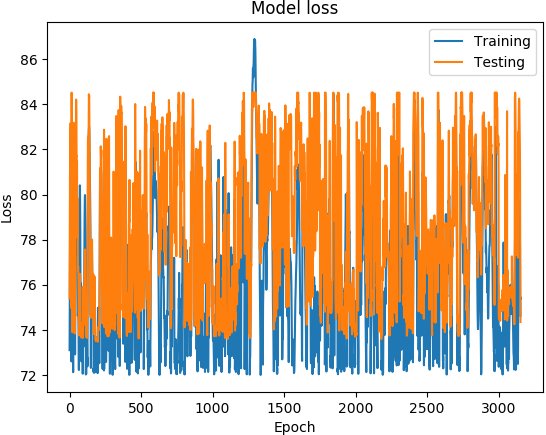

The file beside this chart, header and first rows:
('DATETIME', 'REAL', 'PREDICTED')
1468011600, 73.1, 75.4
1468012200, 74.89, 77.68
1468012800, 76.21, 80.84
1468013400, 77.5, 81.03
1468014000, 78.48, 81.16
1468014600, 79.19, 81.73
1468015200, 80.05, 82.87
1468015800, 80.08, 83.17
1468016400, 78.7, 81.55
1468017000, 77.13, 75.76
1468017600, 76.51, 75.16
1468018200, 75.98, 75.21
1468018800, 74.73, 74.97
1468171200, 72.6, 82.92
1468171800, 75.44, 84.52
1468172400, 76.66, 84.36
1468173000, 76.9, 83.36
1468173600, 77.11, 80.62
1468174200, 76.75, 75.78
1468174800, 75.89, 76.59
1468175400, 75.78, 73.89
1468176000, 75.44, 73.9
1468176600, 75.41, 75.37
1468177200, 74.73, 74.12
1468177800, 73.11, 74.67
1468350600, 72.12, 75.68
1468351200, 74.8, 76.33
1468351800, 77.06, 81.65
1468352400, 78.27, 83.19
1468353000, 78.59, 79.67
1468353600, 78.31, 78.27
1468354200, 77.66, 75.51
1468354800, 77.03, 74.94
1468355400, 76.41, 74.42
1468356000, 75.72, 74.5
1468356600, 74.92, 74.01
1468357200, 74.07, 73.98
1468357800, 73.32, 73.84
1468358400, 72.91, 73.92
1468348200, 72.95, 76.82
1468348800, 76.07, 79.49
1468349400, 77.59, 80.32
1468350000, 78.26, 81.12
1468350600, 78.89, 82.01
1468351200, 79.38, 82.08
1468351800, 80.23, 83.92
1468352400, 81.05, 84.21
1468353000, 80.93, 83.95
1468353600, 80.23, 83.62
1468354200, 79.83, 81.71
1468354800, 79.31, 81.72
1468355400, 78.86, 80.3
1468356000, 78.52, 81.48
1468356600, 78.21, 80.13
1468357200, 77.65, 78.1
1468357800, 77.42, 79.83
1468358400, 77.25, 79.51
1468359000, 75.89, 78.85
1468359600, 74.62, 76.62
1468360200, 74.81, 76.63
... 3,094 more rows
